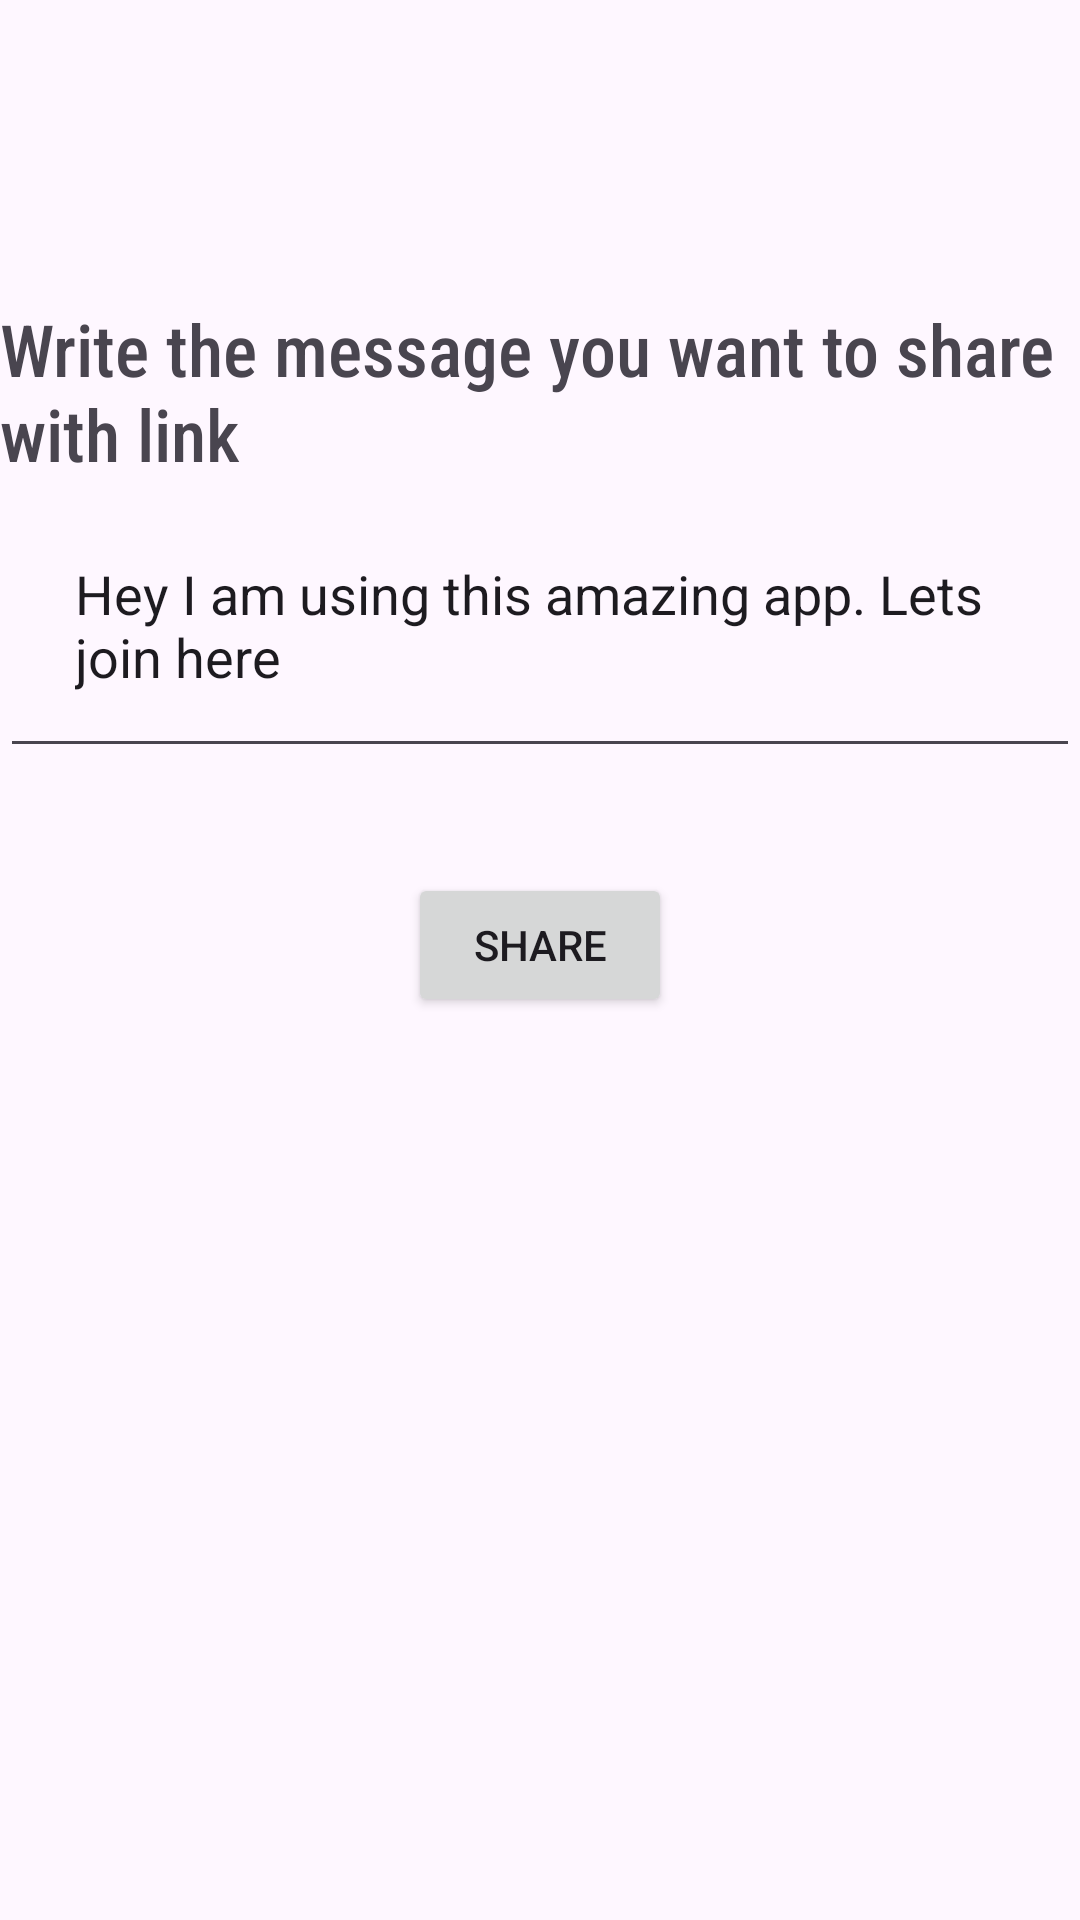

Here is an Android app screen rendered from its layout file. Give the layout XML and the strings, colors and styles it references.
<!-- AndroidManifest.xml: application theme Theme.LetsConnect -->
<!-- res/layout/fragment_invite.xml -->
<?xml version="1.0" encoding="utf-8"?>
<layout
    xmlns:android="http://schemas.android.com/apk/res/android"
    xmlns:tools="http://schemas.android.com/tools">

    <FrameLayout
        android:layout_width="match_parent"
        android:layout_height="match_parent"
        tools:context=".fragments.InviteFragment">

        <LinearLayout
            android:layout_marginTop="100dp"
            android:layout_width="match_parent"
            android:orientation="vertical"
            android:layout_height="wrap_content">

            <TextView
                android:fontFamily="sans-serif-condensed-medium"
                android:textSize="24dp"
                android:layout_width="match_parent"
                android:layout_height="match_parent"
                android:text="Write the message you want to share with link" />

            <EditText
                android:text="Hey I am using this amazing app. Lets join here"
                android:id="@+id/messageET"
                android:padding="25dp"
                android:layout_width="match_parent"
                android:layout_height="wrap_content"
                android:hint="Write here"
                />

            <Button
                android:id="@+id/shareBTN"
                android:layout_width="wrap_content"
                android:layout_height="wrap_content"
                android:layout_marginTop="35dp"
                android:text="Share"
                android:layout_gravity="center"
                />
        </LinearLayout>


    </FrameLayout>

</layout>
<!-- resources referenced by this layout -->
<resources>
  <style name="Theme.LetsConnect" parent="Theme.Material3.DayNight.NoActionBar">
          
          <item name="colorPrimary">@color/blue</item>
          <item name="colorOnPrimary">@color/white</item>
          <item name="colorOnSecondary">@color/black</item>
          <item name="android:statusBarColor">?attr/colorPrimaryVariant</item>
      </style>
  <color name="blue">#231AD1</color>
  <color name="white">#FFFFFFFF</color>
  <color name="black">#FF000000</color>
</resources>
